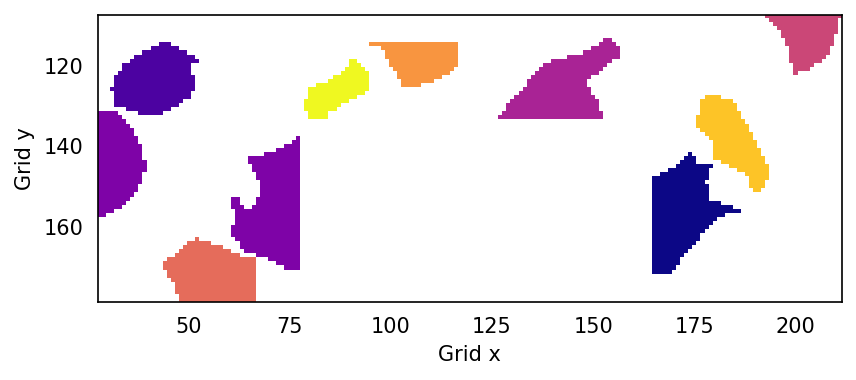

Values plotted in this chart, from the file beside it:
x, y, index
174, 142, 0
173, 143, 0
174, 143, 0
175, 143, 0
172, 144, 0
173, 144, 0
174, 144, 0
175, 144, 0
171, 145, 0
172, 145, 0
173, 145, 0
174, 145, 0
175, 145, 0
176, 145, 0
177, 145, 0
178, 145, 0
179, 145, 0
169, 146, 0
170, 146, 0
171, 146, 0
172, 146, 0
173, 146, 0
174, 146, 0
175, 146, 0
176, 146, 0
177, 146, 0
178, 146, 0
167, 147, 0
168, 147, 0
169, 147, 0
170, 147, 0
171, 147, 0
172, 147, 0
173, 147, 0
174, 147, 0
175, 147, 0
176, 147, 0
177, 147, 0
178, 147, 0
165, 148, 0
166, 148, 0
167, 148, 0
168, 148, 0
169, 148, 0
170, 148, 0
171, 148, 0
172, 148, 0
173, 148, 0
174, 148, 0
175, 148, 0
176, 148, 0
177, 148, 0
178, 148, 0
165, 149, 0
166, 149, 0
167, 149, 0
168, 149, 0
169, 149, 0
170, 149, 0
171, 149, 0
... 2,440 more rows
